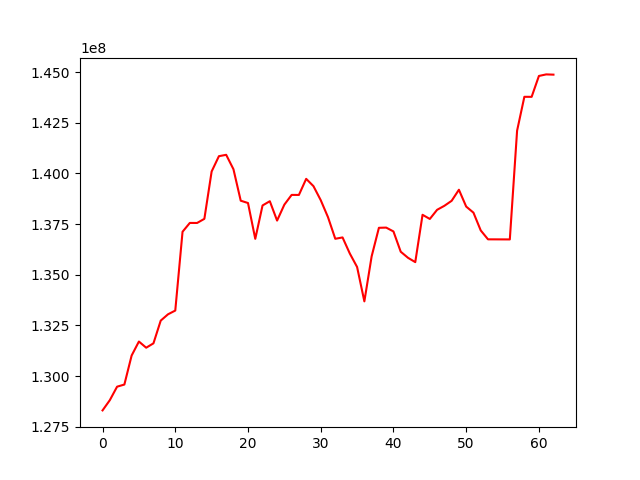

Source data for this figure (header and first rows):
, 0
0, 128310925
1, 128815394
2, 129481279
3, 129586141
4, 131017242
5, 131707863
6, 131402911
7, 131618768
8, 132739701
9, 133050273
10, 133235658
11, 137122583
12, 137557364
13, 137555874
14, 137758926
15, 140094827
16, 140849229
17, 140917028
18, 140205765
19, 138654640
20, 138539451
21, 136772738
22, 138419479
23, 138628582
24, 137673493
25, 138460057
26, 138939754
27, 138937829
28, 139731595
29, 139371775
30, 138681025
31, 137840524
32, 136775625
33, 136842048
34, 136048039
35, 135383969
36, 133687901
37, 135907547
38, 137317011
39, 137327172
40, 137137531
41, 136137128
42, 135837650
43, 135623832
44, 137958803
45, 137753450
46, 138203935
47, 138401759
48, 138648348
49, 139194408
50, 138364736
51, 138064246
52, 137188605
53, 136748181
54, 136746959
55, 136745214
56, 136743652
57, 142107269
58, 143778315
59, 143776684
... 3 more rows
